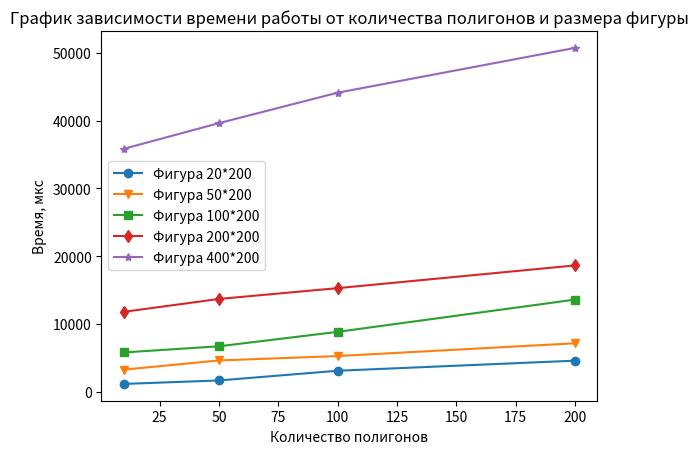

Python code for this plot:
import matplotlib.pyplot as plt

plt.xlabel('Количество полигонов') #Подпись для оси х
plt.ylabel('Время, мкс') #Подпись для оси y
plt.title('График зависимости времени работы от количества полигонов и размера фигуры')

x = [10, 50, 100, 200]
y = [1135, 1647, 3079, 4567]

plt.plot(x, y, marker='o', label="Фигура 20*200")

x = [10, 50, 100, 200]
y = [3245, 4598, 5248, 7136]

plt.plot(x, y, marker='v', label="Фигура 50*200")

x = [10, 50, 100, 200]
y = [5783, 6690, 8821, 13582]

plt.plot(x, y, marker='s', label="Фигура 100*200")

x = [10, 50, 100, 200]
y = [11782, 13678, 15274, 18627]

plt.plot(x, y, marker='d', label="Фигура 200*200")

x = [10, 50, 100, 200]
y = [35853, 39634, 44126, 50739]

plt.plot(x, y, marker='*', label="Фигура 400*200")

plt.legend()
plt.show()